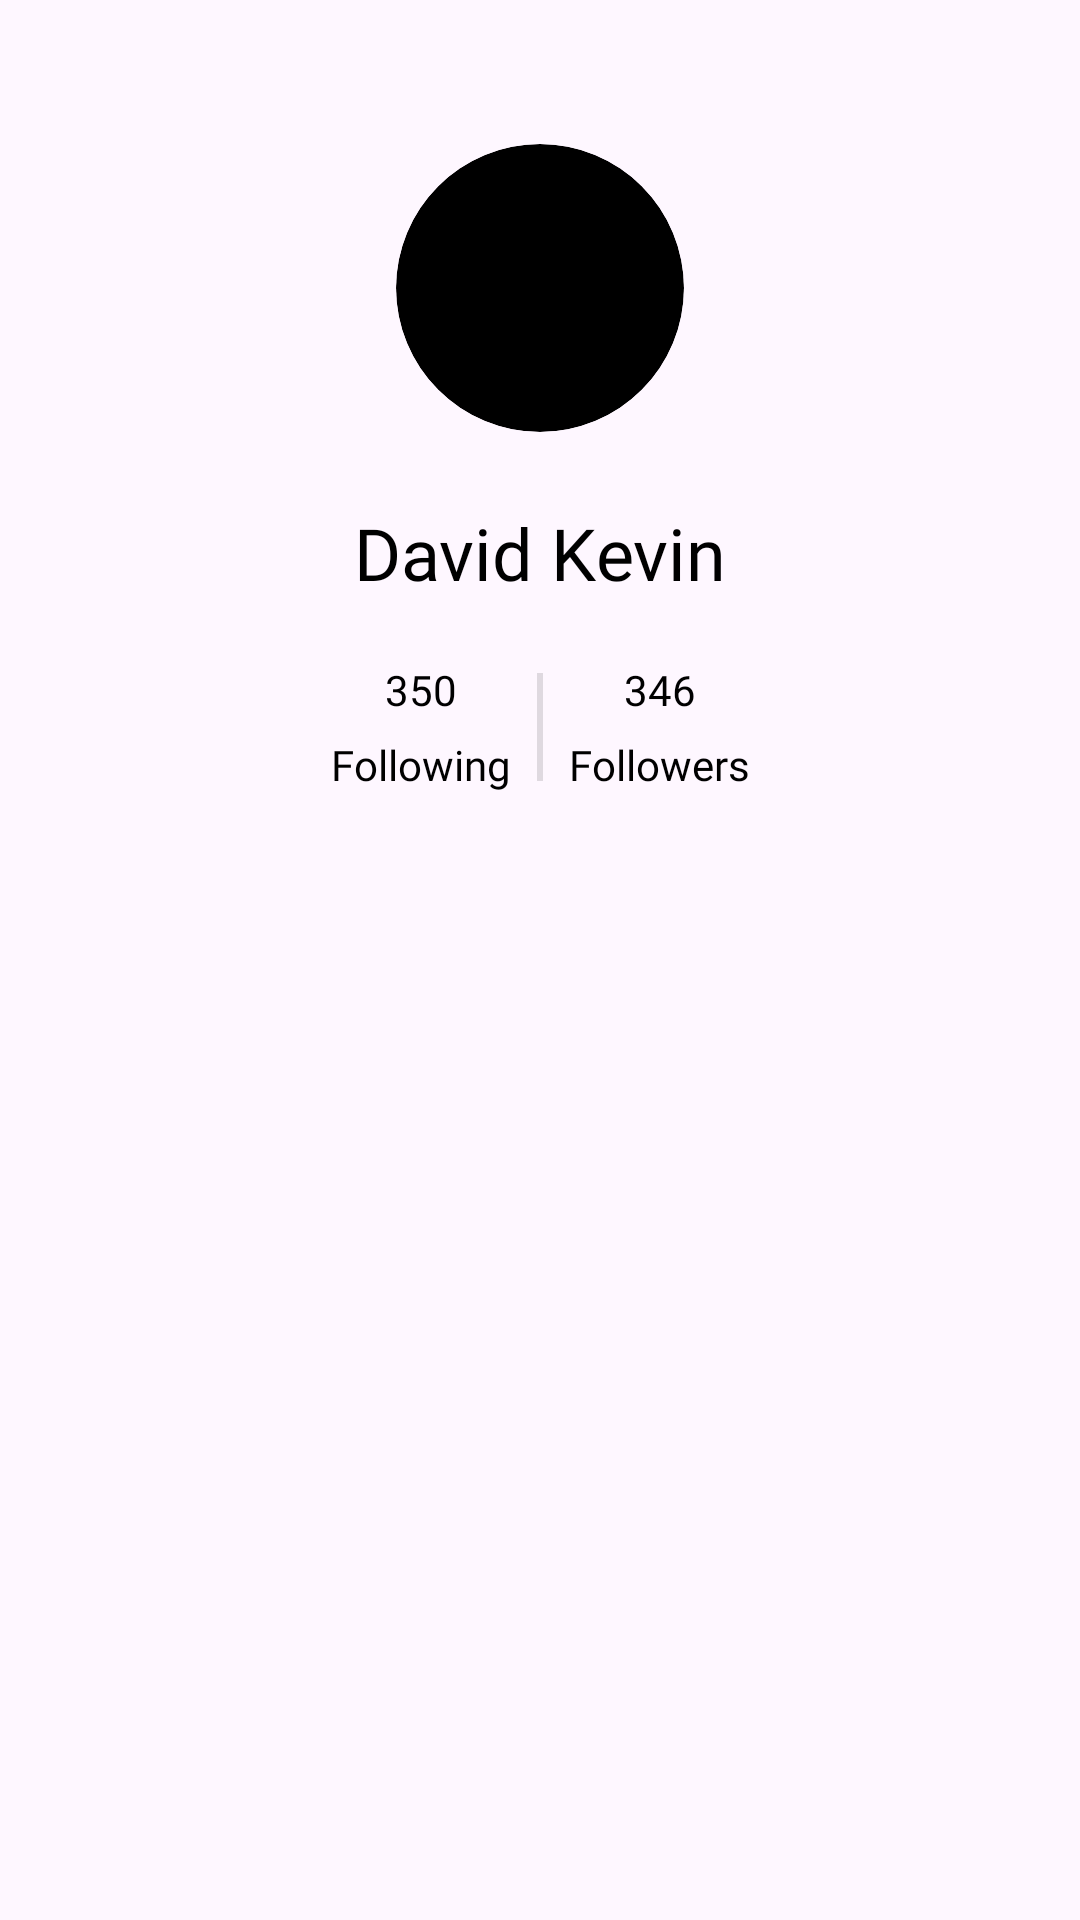

Produce the Android XML layout that renders to this screen, including the resource entries it uses.
<!-- AndroidManifest.xml: application theme Theme.Eventbrite -->
<!-- res/layout/fragment_my_profile.xml -->
<?xml version="1.0" encoding="utf-8"?>
<androidx.constraintlayout.widget.ConstraintLayout xmlns:android="http://schemas.android.com/apk/res/android"
    xmlns:app="http://schemas.android.com/apk/res-auto"
    xmlns:tools="http://schemas.android.com/tools"
    android:id="@+id/frameLayout3"
    android:layout_width="match_parent"
    android:layout_height="wrap_content"
    tools:context=".MyProfileFragment">

    <androidx.constraintlayout.widget.Guideline
        android:id="@+id/MyProfileGuideLine1"
        android:layout_width="wrap_content"
        android:layout_height="wrap_content"
        android:orientation="vertical"
        app:layout_constraintGuide_begin="24dp" />

    <androidx.constraintlayout.widget.Guideline
        android:id="@+id/MyProfileGuideLine2"
        android:layout_width="wrap_content"
        android:layout_height="wrap_content"
        android:orientation="vertical"
        app:layout_constraintGuide_end="24dp" />

    <ImageView
        android:id="@+id/backBtnMyProfileFragIV"
        android:layout_width="wrap_content"
        android:layout_height="wrap_content"
        android:layout_marginStart="-24dp"
        android:layout_marginTop="24dp"
        android:src="@drawable/back"
        app:layout_constraintStart_toStartOf="@id/MyProfileGuideLine1"
        app:layout_constraintTop_toTopOf="parent" />

    <ImageView
        android:id="@+id/profilePhotoMyProfileIV"
        android:layout_width="96dp"
        android:layout_height="96dp"
        android:layout_marginTop="24dp"
        android:background="@drawable/circular_drawable_profile_holder"
        android:clipToOutline="true"
        android:scaleType="centerCrop"
        android:src="@drawable/event_image"
        app:layout_constraintEnd_toStartOf="@id/MyProfileGuideLine2"
        app:layout_constraintStart_toEndOf="@id/MyProfileGuideLine1"
        app:layout_constraintTop_toBottomOf="@id/backBtnMyProfileFragIV" />

    <TextView
        android:id="@+id/fullNameMyProfileTV"
        android:layout_width="wrap_content"
        android:layout_height="wrap_content"
        android:layout_marginTop="24dp"
        android:fontFamily="@font/airbnb_cereal_w_xbd"
        android:text="David Kevin"
        android:textColor="@color/black"
        android:textSize="24sp"
        app:layout_constraintEnd_toStartOf="@id/MyProfileGuideLine2"
        app:layout_constraintStart_toStartOf="@+id/MyProfileGuideLine1"
        app:layout_constraintTop_toBottomOf="@id/profilePhotoMyProfileIV" />

    <TextView
        android:id="@+id/changeProfilemageTextView"
        android:layout_width="wrap_content"
        android:layout_height="wrap_content"
        android:fontFamily="@font/airbnb_cereal_w_xbd"
        android:text="Click Image To Change Profile Image"
        android:textColor="@color/black"
        android:textSize="8sp"
        android:visibility="invisible"
        app:layout_constraintEnd_toStartOf="@+id/MyProfileGuideLine2"
        app:layout_constraintStart_toStartOf="@+id/MyProfileGuideLine1"
        app:layout_constraintTop_toBottomOf="@+id/profilePhotoMyProfileIV" />

    <TextView
        android:id="@+id/followingNumberMyProfileTV"
        android:layout_width="wrap_content"
        android:layout_height="wrap_content"
        android:layout_marginTop="20dp"
        android:fontFamily="@font/airbnb_cereal_w_bk"
        android:text="350"
        android:textColor="@color/black"
        app:layout_constraintEnd_toEndOf="@+id/followingLabelMyProfileFragTV"
        app:layout_constraintStart_toStartOf="@+id/followingLabelMyProfileFragTV"
        app:layout_constraintTop_toBottomOf="@id/fullNameMyProfileTV" />

    <TextView
        android:id="@+id/followingLabelMyProfileFragTV"
        android:layout_width="wrap_content"
        android:layout_height="wrap_content"
        android:layout_marginStart="-8dp"
        android:layout_marginTop="6dp"
        android:fontFamily="@font/airbnb_cereal_w_bk"
        android:text="Following"
        android:textColor="@color/black"
        app:layout_constraintStart_toStartOf="@+id/fullNameMyProfileTV"
        app:layout_constraintTop_toBottomOf="@id/followingNumberMyProfileTV" />

    <View
        android:id="@+id/divider"
        android:layout_width="2dp"
        android:layout_height="0dp"
        android:layout_marginTop="4dp"
        android:layout_marginBottom="4dp"
        android:background="?android:attr/listDivider"
        android:backgroundTint="@color/black"
        app:layout_constraintBottom_toBottomOf="@+id/followersLabelMyProfileFragTv"
        app:layout_constraintEnd_toStartOf="@id/followersLabelMyProfileFragTv"
        app:layout_constraintStart_toEndOf="@id/followingLabelMyProfileFragTV"
        app:layout_constraintTop_toTopOf="@id/followersNumberMyProfileTV" />

    <TextView
        android:id="@+id/followersNumberMyProfileTV"
        android:layout_width="wrap_content"
        android:layout_height="wrap_content"
        android:fontFamily="@font/airbnb_cereal_w_bk"
        android:text="346"
        android:textColor="@color/black"
        app:layout_constraintBottom_toBottomOf="@id/followingNumberMyProfileTV"
        app:layout_constraintEnd_toEndOf="@+id/followersLabelMyProfileFragTv"
        app:layout_constraintStart_toStartOf="@+id/followersLabelMyProfileFragTv"
        app:layout_constraintTop_toTopOf="@id/followingNumberMyProfileTV"
        app:layout_constraintVertical_bias="1.0" />

    <TextView
        android:id="@+id/followersLabelMyProfileFragTv"
        android:layout_width="wrap_content"
        android:layout_height="wrap_content"
        android:layout_marginEnd="-8dp"
        android:fontFamily="@font/airbnb_cereal_w_bk"
        android:text="Followers"
        android:textColor="@color/black"
        app:layout_constraintBottom_toBottomOf="@+id/followingLabelMyProfileFragTV"
        app:layout_constraintEnd_toEndOf="@+id/fullNameMyProfileTV"
        app:layout_constraintTop_toTopOf="@+id/followingLabelMyProfileFragTV"
        app:layout_constraintVertical_bias="0.0" />

</androidx.constraintlayout.widget.ConstraintLayout>
<!-- resources referenced by this layout -->
<resources>
  <color name="black">#FF000000</color>
  <!-- drawable circular_drawable_profile_holder (drawable) -->
  <?xml version="1.0" encoding="utf-8"?>
  <shape xmlns:android="http://schemas.android.com/apk/res/android">
  
      <size
          android:width="96dp"
          android:height="96dp" />
      <solid android:color="@color/black" />
      <corners
          android:topLeftRadius="48dp"
          android:topRightRadius="48dp"
          android:bottomRightRadius="48dp"
          android:bottomLeftRadius="48dp"/>
  </shape>
  <style name="Theme.Eventbrite" parent="Base.Theme.Eventbrite" />
  <style name="Base.Theme.Eventbrite" parent="Theme.Material3.DayNight.NoActionBar">
          
          
      </style>
</resources>
